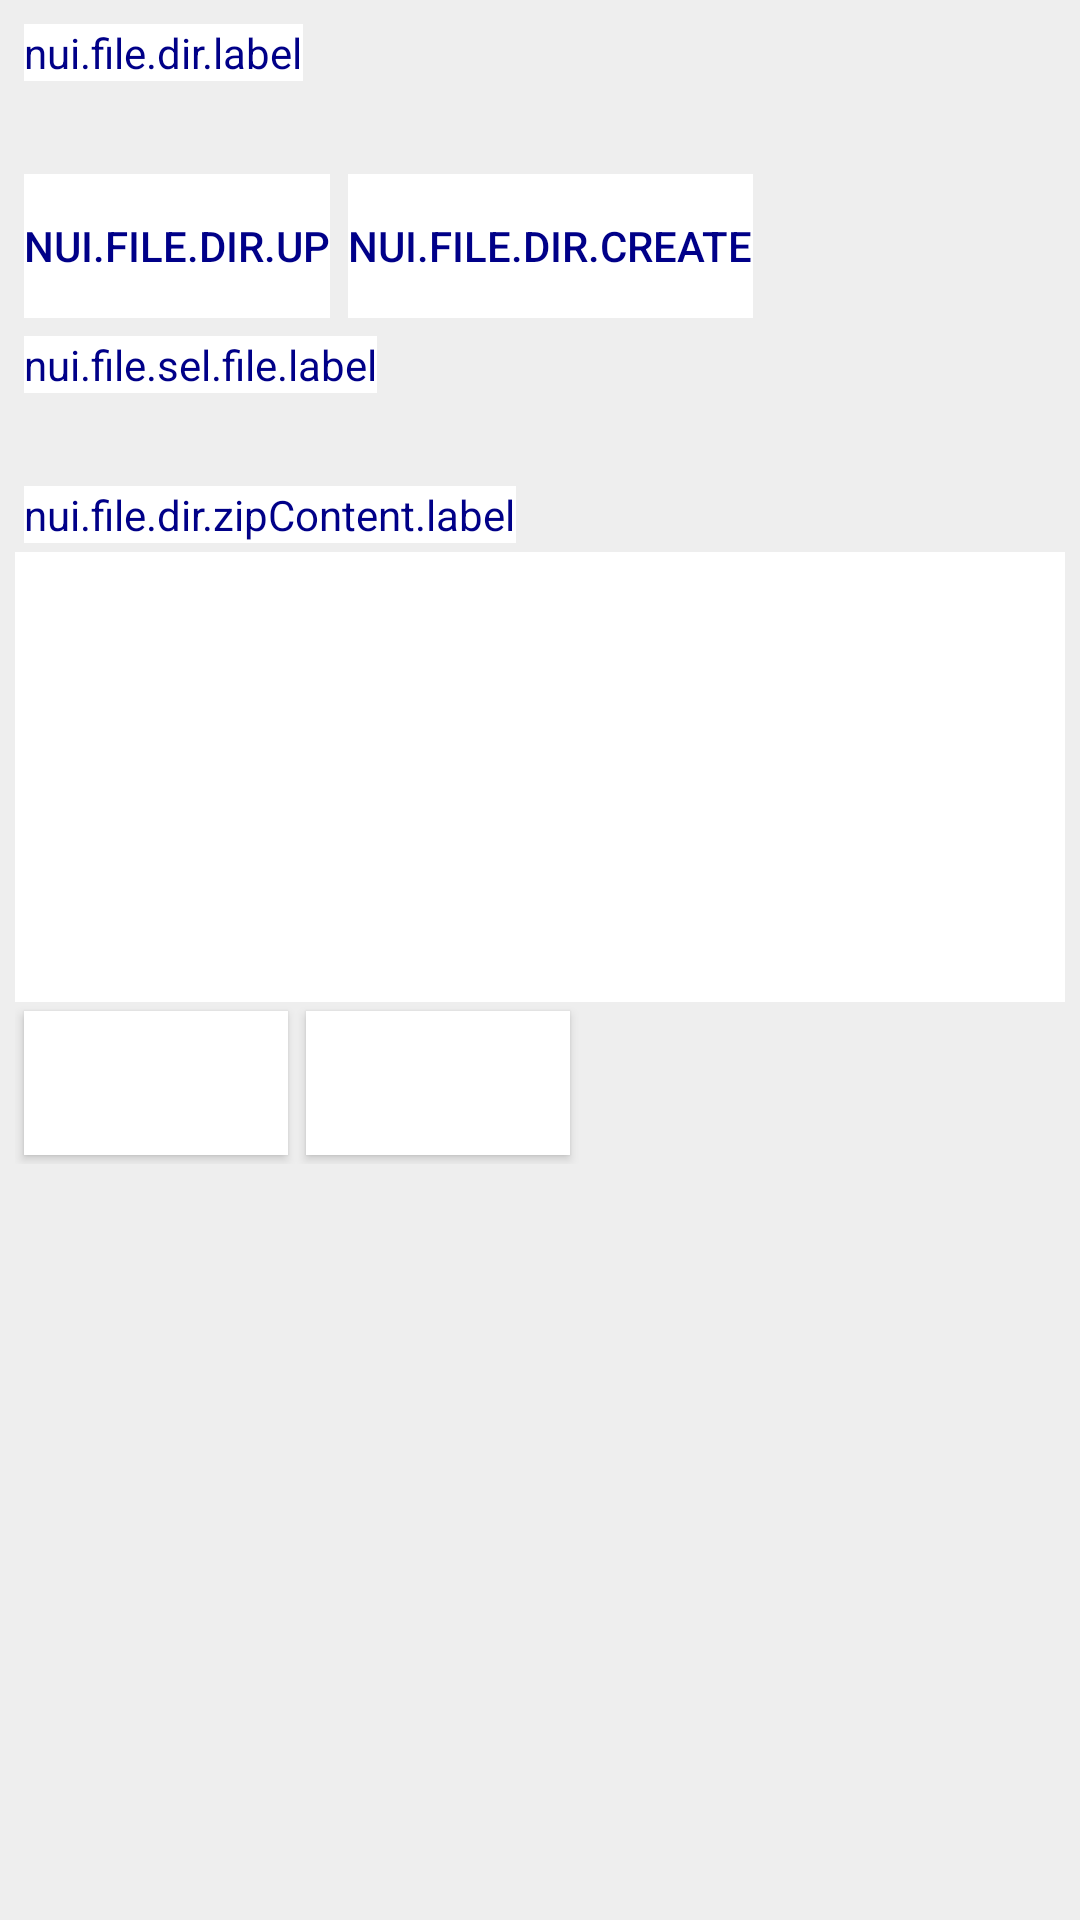

Here is an Android app screen rendered from its layout file. Give the layout XML and the strings, colors and styles it references.
<!-- AndroidManifest.xml: application theme AppTheme -->
<!-- res/layout/file.xml -->
<?xml version="1.0" encoding="utf-8"?>
<LinearLayout xmlns:android="http://schemas.android.com/apk/res/android"
              android:orientation="vertical"
              android:layout_width="fill_parent"
              android:layout_height="fill_parent"
              android:background="@color/shadow"
              android:padding="5dp"
    >


    <TextView
        android:layout_width="wrap_content"
        android:layout_height="wrap_content"
        android:id="@+id/file_dir_label"
        android:text="nui.file.dir.label"
        android:textColor="@color/indiaBlue"
        android:background="@color/white"
        android:focusable="true"
        android:layout_margin="3dp"
        android:focusableInTouchMode="true"
        />

    <EditText
        android:layout_width="wrap_content"
        android:layout_height="wrap_content"
        android:textSize="14sp"
        android:layout_margin="3dp"
        android:textColor="@color/indiaBlue"
        android:background="@color/white"
        android:id="@+id/file_dir"
        android:enabled="false"
        />

    <LinearLayout
        android:layout_width="wrap_content"
        android:layout_height="wrap_content"
        android:orientation="horizontal">

        <Button
            android:layout_width="wrap_content"
            android:layout_height="wrap_content"
            android:textColor="@color/indiaBlue"
            android:background="@color/white"
            android:id="@+id/file_dir_up"
            android:text="nui.file.dir.up"
            android:layout_margin="3dp"
            android:enabled="false"
            />

        <Button
            android:layout_width="wrap_content"
            android:layout_height="wrap_content"
            android:textColor="@color/indiaBlue"
            android:background="@color/white"
            android:id="@+id/file_dir_create"
            android:text="nui.file.dir.create"
            android:layout_margin="3dp"
            android:enabled="false"
            />
    </LinearLayout>


    <TextView
        android:layout_width="wrap_content"
        android:layout_height="wrap_content"
        android:textColor="@color/indiaBlue"
        android:background="@color/white"
        android:layout_margin="3dp"
        android:id="@+id/file_sel_file_label"
        android:text="nui.file.sel.file.label"
        />

    <EditText
        android:layout_width="wrap_content"
        android:layout_height="wrap_content"
        android:textColor="@color/indiaBlue"
        android:textSize="14sp"
        android:layout_margin="3dp"
        android:background="@color/white"
        android:id="@+id/file_sel_file"
        android:enabled="false"
        />


    <TextView
        android:layout_width="wrap_content"
        android:layout_height="wrap_content"
        android:textColor="@color/indiaBlue"
        android:background="@color/white"
        android:layout_margin="3dp"
        android:id="@+id/file_dir_content_label"
        android:text="nui.file.dir.zipContent.label"
        />

    <ListView
        android:layout_height="150dp"
        android:layout_width="fill_parent"
        android:textColor="@color/indiaBlue"
        android:background="@color/white"
        android:id="@+id/file_dir_content"
        />

    <LinearLayout
        android:orientation="horizontal"
        android:layout_width="fill_parent"
        android:layout_height="wrap_content">

        <Button
            android:id="@+id/file_ok"
            android:textColor="@color/indiaBlue"
            android:background="@color/white"
            android:layout_width="wrap_content"
            android:layout_margin="3dp"
            android:layout_height="wrap_content"/>

        <Button
            android:id="@+id/file_cancel"
            android:textColor="@color/indiaBlue"
            android:background="@color/white"
            android:layout_width="wrap_content"
            android:layout_margin="3dp"
            android:layout_height="wrap_content"/>
    </LinearLayout>
</LinearLayout>
<!-- resources referenced by this layout -->
<resources>
  <color name="indiaBlue">#000088</color>
  <color name="shadow">#EEEEEE</color>
  <color name="white">#FFFFFF</color>
  <style name="AppTheme" parent="Theme.AppCompat.Light">
          
          <item name="colorPrimary">@color/indiaOrange</item>
          <item name="colorPrimaryDark">@color/indiaOrange</item>
          <item name="colorAccent">@color/indiaBlue</item>
          <item name="titleTextColor">@color/white</item>
      </style>
  <color name="indiaOrange">#FF9933</color>
</resources>
